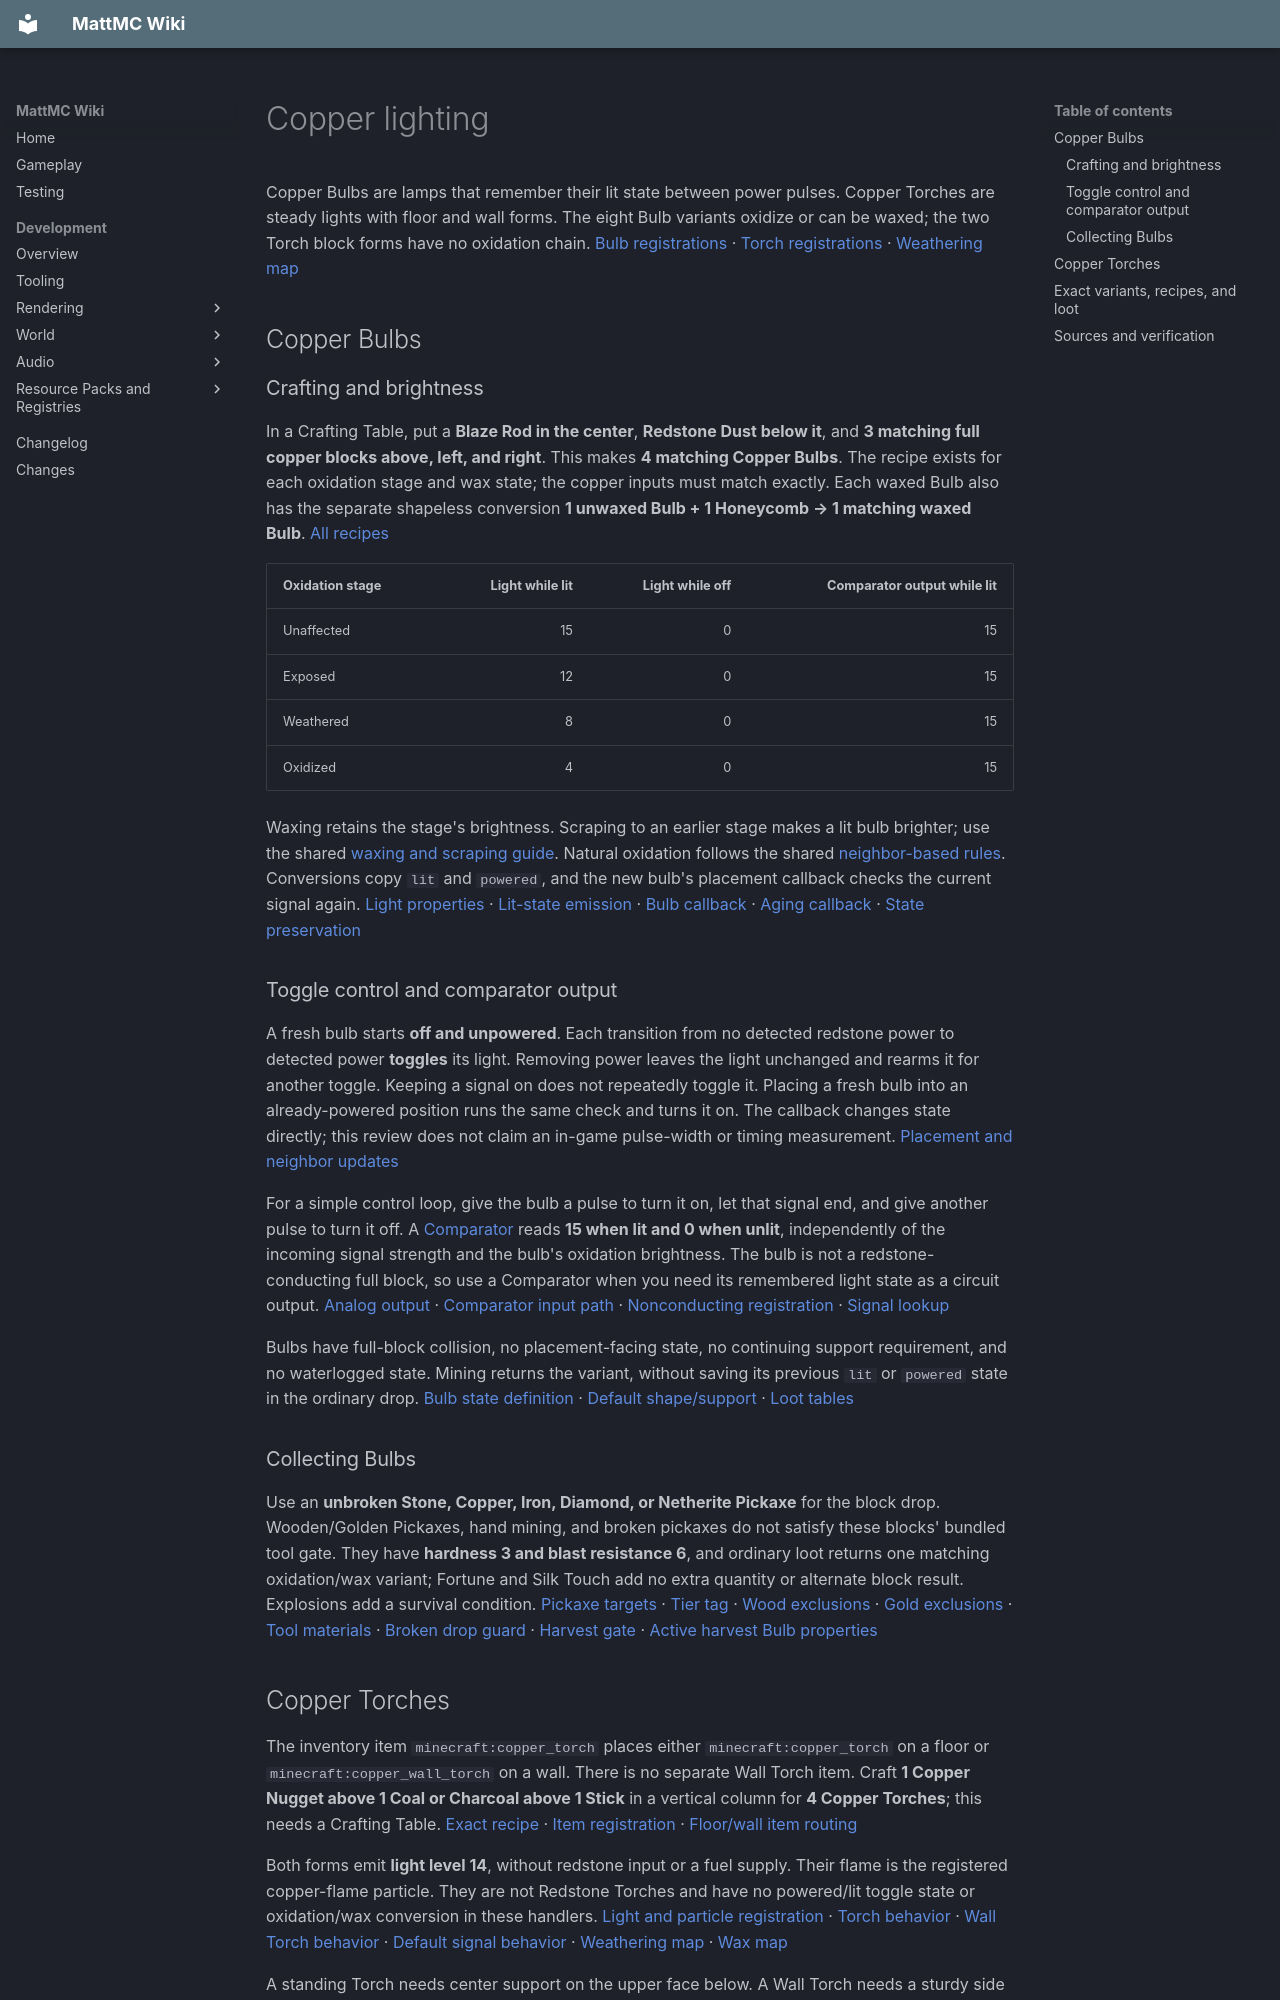

repository: HungLo2020/MattMC · page: gameplay/blocks/CopperLighting/index.html · generator: mkdocs

# Copper lighting

Copper Bulbs are lamps that remember their lit state between power pulses. Copper Torches are steady lights with floor and wall forms. The eight Bulb variants oxidize or can be waxed; the two Torch block forms have no oxidation chain. [Bulb registrations][bulb-reg] · [Torch registrations][torch-reg] · [Weathering map][weather]

## Copper Bulbs

### Crafting and brightness

In a Crafting Table, put a **Blaze Rod in the center**, **Redstone Dust below it**, and **3 matching full copper blocks above, left, and right**. This makes **4 matching Copper Bulbs**. The recipe exists for each oxidation stage and wax state; the copper inputs must match exactly. Each waxed Bulb also has the separate shapeless conversion **1 unwaxed Bulb + 1 Honeycomb → 1 matching waxed Bulb**. [All recipes](#exact-variants-recipes-and-loot)

| Oxidation stage | Light while lit | Light while off | Comparator output while lit |
| --- | ---: | ---: | ---: |
| Unaffected | 15 | 0 | 15 |
| Exposed | 12 | 0 | 15 |
| Weathered | 8 | 0 | 15 |
| Oxidized | 4 | 0 | 15 |

Waxing retains the stage's brightness. Scraping to an earlier stage makes a lit bulb brighter; use the shared [waxing and scraping guide](CopperConstruction.md#waxing-and-scraping). Natural oxidation follows the shared [neighbor-based rules](CopperConstruction.md#oxidation-and-spacing). Conversions copy `lit` and `powered`, and the new bulb's placement callback checks the current signal again. [Light properties][bulb-reg] · [Lit-state emission][lit-light] · [Bulb callback][bulb] · [Aging callback][bulb-aging] · [State preservation][copy-state]

### Toggle control and comparator output

A fresh bulb starts **off and unpowered**. Each transition from no detected redstone power to detected power **toggles** its light. Removing power leaves the light unchanged and rearms it for another toggle. Keeping a signal on does not repeatedly toggle it. Placing a fresh bulb into an already-powered position runs the same check and turns it on. The callback changes state directly; this review does not claim an in-game pulse-width or timing measurement. [Placement and neighbor updates][bulb]

For a simple control loop, give the bulb a pulse to turn it on, let that signal end, and give another pulse to turn it off. A [Comparator](RedstoneComparator.md) reads **15 when lit and 0 when unlit**, independently of the incoming signal strength and the bulb's oxidation brightness. The bulb is not a redstone-conducting full block, so use a Comparator when you need its remembered light state as a circuit output. [Analog output][bulb] · [Comparator input path][comparator] · [Nonconducting registration][bulb-reg] · [Signal lookup][signal]

Bulbs have full-block collision, no placement-facing state, no continuing support requirement, and no waterlogged state. Mining returns the variant, without saving its previous `lit` or `powered` state in the ordinary drop. [Bulb state definition][bulb] · [Default shape/support][default] · [Loot tables](#exact-variants-recipes-and-loot)

### Collecting Bulbs

Use an **unbroken Stone, Copper, Iron, Diamond, or Netherite Pickaxe** for the block drop. Wooden/Golden Pickaxes, hand mining, and broken pickaxes do not satisfy these blocks' bundled tool gate. They have **hardness 3 and blast resistance 6**, and ordinary loot returns one matching oxidation/wax variant; Fortune and Silk Touch add no extra quantity or alternate block result. Explosions add a survival condition. [Pickaxe targets][mineable-pickaxe] · [Tier tag][needs_stone_tool] · [Wood exclusions][incorrect_for_wooden_tool] · [Gold exclusions][incorrect_for_gold_tool] · [Tool materials][tool] · [Broken drop guard][broken-drop] · [Harvest gate][harvest] · [Active harvest][harvest-call] [Bulb properties][bulb-reg]

## Copper Torches

The inventory item `minecraft:copper_torch` places either `minecraft:copper_torch` on a floor or `minecraft:copper_wall_torch` on a wall. There is no separate Wall Torch item. Craft **1 Copper Nugget above 1 Coal or Charcoal above 1 Stick** in a vertical column for **4 Copper Torches**; this needs a Crafting Table. [Exact recipe][r-copper_torch] · [Item registration][torch-item] · [Floor/wall item routing][standing-wall]

Both forms emit **light level 14**, without redstone input or a fuel supply. Their flame is the registered copper-flame particle. They are not Redstone Torches and have no powered/lit toggle state or oxidation/wax conversion in these handlers. [Light and particle registration][torch-reg] · [Torch behavior][torch] · [Wall Torch behavior][wall-torch] · [Default signal behavior][default-signal] · [Weathering map][weather] · [Wax map][wax]

A standing Torch needs center support on the upper face below. A Wall Torch needs a sturdy side face behind it. Removing that support makes the torch break; these forms have no waterlogging property. Both are instant-break, non-colliding blocks and ordinarily drop **1 Copper Torch**, with no tool tier, Silk Touch, or Fortune requirement. The wall form reuses the standing Torch's loot table. [Floor support][torch-base] · [Wall support][wall-torch] · [Properties][torch-reg] · [Wall loot inheritance][wall-loot] · [Torch loot][loot-copper_torch] · [Support removal][support-removal] · [Removal drops][removed-drops]

## Exact variants, recipes, and loot

| Registry ID | Recipes | Block loot |
| --- | --- | --- |
| `minecraft:copper_bulb` | [Craft][r-copper_bulb] | [Loot][loot-copper_bulb] |
| `minecraft:copper_torch` | [Craft][r-copper_torch] | [Loot][loot-copper_torch] |
| `minecraft:copper_wall_torch` | No direct production recipe | [Loot][loot-copper_wall_torch] |
| `minecraft:exposed_copper_bulb` | [Craft][r-exposed_copper_bulb] | [Loot][loot-exposed_copper_bulb] |
| `minecraft:oxidized_copper_bulb` | [Craft][r-oxidized_copper_bulb] | [Loot][loot-oxidized_copper_bulb] |
| `minecraft:waxed_copper_bulb` | [Craft][r-waxed_copper_bulb] · [Wax][r-waxed_copper_bulb_from_honeycomb] | [Loot][loot-waxed_copper_bulb] |
| `minecraft:waxed_exposed_copper_bulb` | [Craft][r-waxed_exposed_copper_bulb] · [Wax][r-waxed_exposed_copper_bulb_from_honeycomb] | [Loot][loot-waxed_exposed_copper_bulb] |
| `minecraft:waxed_oxidized_copper_bulb` | [Wax][r-waxed_oxidized_copper_bulb_from_honeycomb] · [Craft][r-waxed_oxidized_copper_bulb] | [Loot][loot-waxed_oxidized_copper_bulb] |
| `minecraft:waxed_weathered_copper_bulb` | [Craft][r-waxed_weathered_copper_bulb] · [Wax][r-waxed_weathered_copper_bulb_from_honeycomb] | [Loot][loot-waxed_weathered_copper_bulb] |
| `minecraft:weathered_copper_bulb` | [Craft][r-weathered_copper_bulb] | [Loot][loot-weathered_copper_bulb] |
